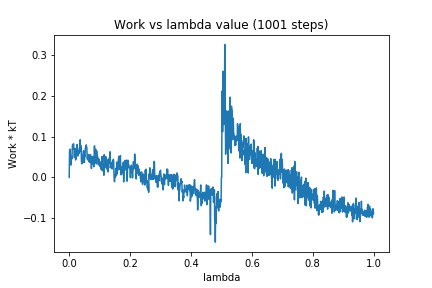

The data file committed next to this chart (first rows):
0, 0.0
1, 0.06327
2, 0.06831
3, 0.0691
4, 0.05211
5, 0.05078
6, 0.03012
7, 0.04993
8, 0.05103
9, 0.04527
10, 0.06933
11, 0.08001
12, 0.07438
13, 0.06893
14, 0.08265
15, 0.07094
16, 0.06952
17, 0.04878
18, 0.0641
19, 0.07124
20, 0.05638
21, 0.04263
22, 0.04521
23, 0.04872
24, 0.05928
25, 0.05339
26, 0.08073
27, 0.07074
28, 0.05246
29, 0.05618
30, 0.06236
31, 0.06585
32, 0.05836
33, 0.06339
34, 0.07294
35, 0.06302
36, 0.09231
37, 0.0648
38, 0.07534
39, 0.07749
40, 0.04273
41, 0.03324
42, 0.03918
43, 0.04123
44, 0.03519
45, 0.0571
46, 0.05813
47, 0.06557
48, 0.05399
49, 0.03654
50, 0.03675
51, 0.05211
52, 0.05134
53, 0.0721
54, 0.07297
55, 0.07786
56, 0.07969
57, 0.07461
58, 0.07299
59, 0.04808
60, 0.04379
... 940 more rows
